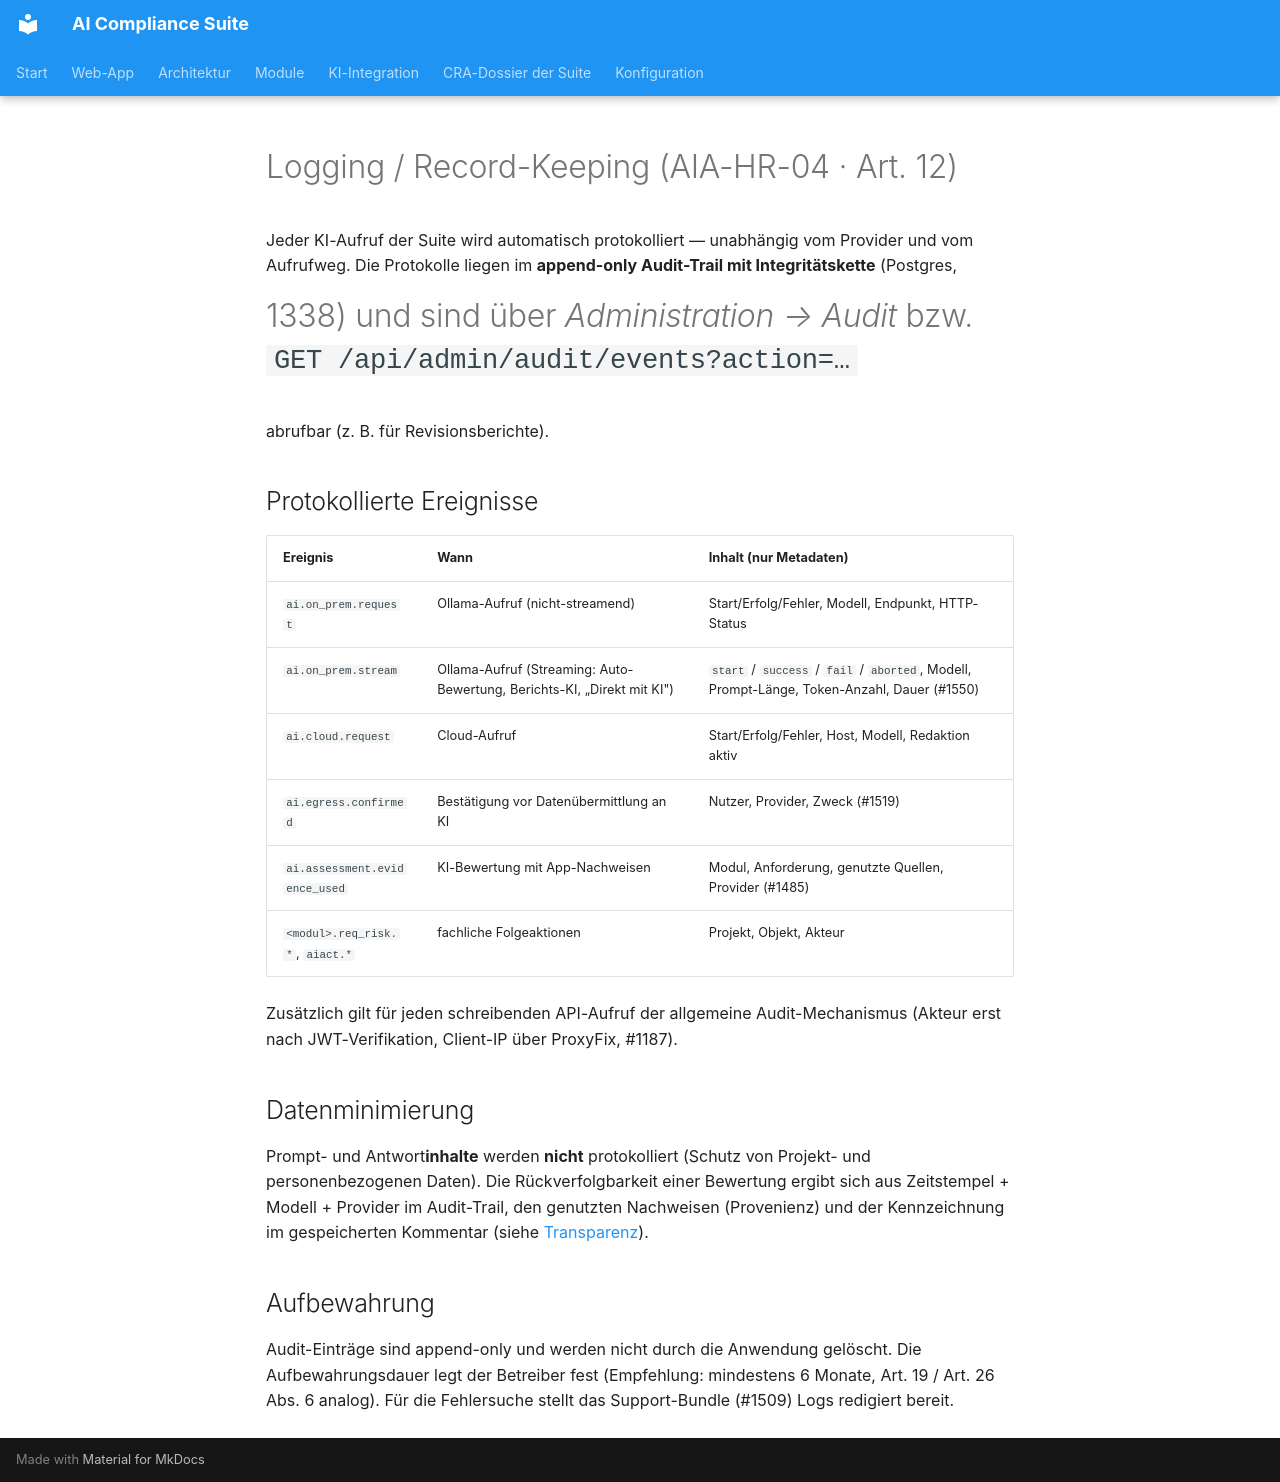

repository: martinzeifang/aics-public · page: ai/aiact-dossier/logging/index.html · generator: mkdocs

# Logging / Record-Keeping (AIA-HR-04 · Art. 12)

Jeder KI-Aufruf der Suite wird automatisch protokolliert — unabhängig vom Provider und vom
Aufrufweg. Die Protokolle liegen im **append-only Audit-Trail mit Integritätskette** (Postgres,
#1338) und sind über *Administration → Audit* bzw. `GET /api/admin/audit/events?action=…`
abrufbar (z. B. für Revisionsberichte).

## Protokollierte Ereignisse

| Ereignis | Wann | Inhalt (nur Metadaten) |
|---|---|---|
| `ai.on_prem.request` | Ollama-Aufruf (nicht-streamend) | Start/Erfolg/Fehler, Modell, Endpunkt, HTTP-Status |
| `ai.on_prem.stream` | Ollama-Aufruf (Streaming: Auto-Bewertung, Berichts-KI, „Direkt mit KI") | `start` / `success` / `fail` / `aborted`, Modell, Prompt-Länge, Token-Anzahl, Dauer (#1550) |
| `ai.cloud.request` | Cloud-Aufruf | Start/Erfolg/Fehler, Host, Modell, Redaktion aktiv |
| `ai.egress.confirmed` | Bestätigung vor Datenübermittlung an KI | Nutzer, Provider, Zweck (#1519) |
| `ai.assessment.evidence_used` | KI-Bewertung mit App-Nachweisen | Modul, Anforderung, genutzte Quellen, Provider (#1485) |
| `<modul>.req_risk.*`, `aiact.*` | fachliche Folgeaktionen | Projekt, Objekt, Akteur |

Zusätzlich gilt für jeden schreibenden API-Aufruf der allgemeine Audit-Mechanismus
(Akteur erst nach JWT-Verifikation, Client-IP über ProxyFix, #1187).

## Datenminimierung

Prompt- und Antwort**inhalte** werden **nicht** protokolliert (Schutz von Projekt- und
personenbezogenen Daten). Die Rückverfolgbarkeit einer Bewertung ergibt sich aus
Zeitstempel + Modell + Provider im Audit-Trail, den genutzten Nachweisen (Provenienz) und der
Kennzeichnung im gespeicherten Kommentar (siehe [Transparenz](transparenz.md)).

## Aufbewahrung

Audit-Einträge sind append-only und werden nicht durch die Anwendung gelöscht. Die
Aufbewahrungsdauer legt der Betreiber fest (Empfehlung: mindestens 6 Monate, Art. 19 / Art. 26
Abs. 6 analog). Für die Fehlersuche stellt das Support-Bundle (#1509) Logs redigiert bereit.
